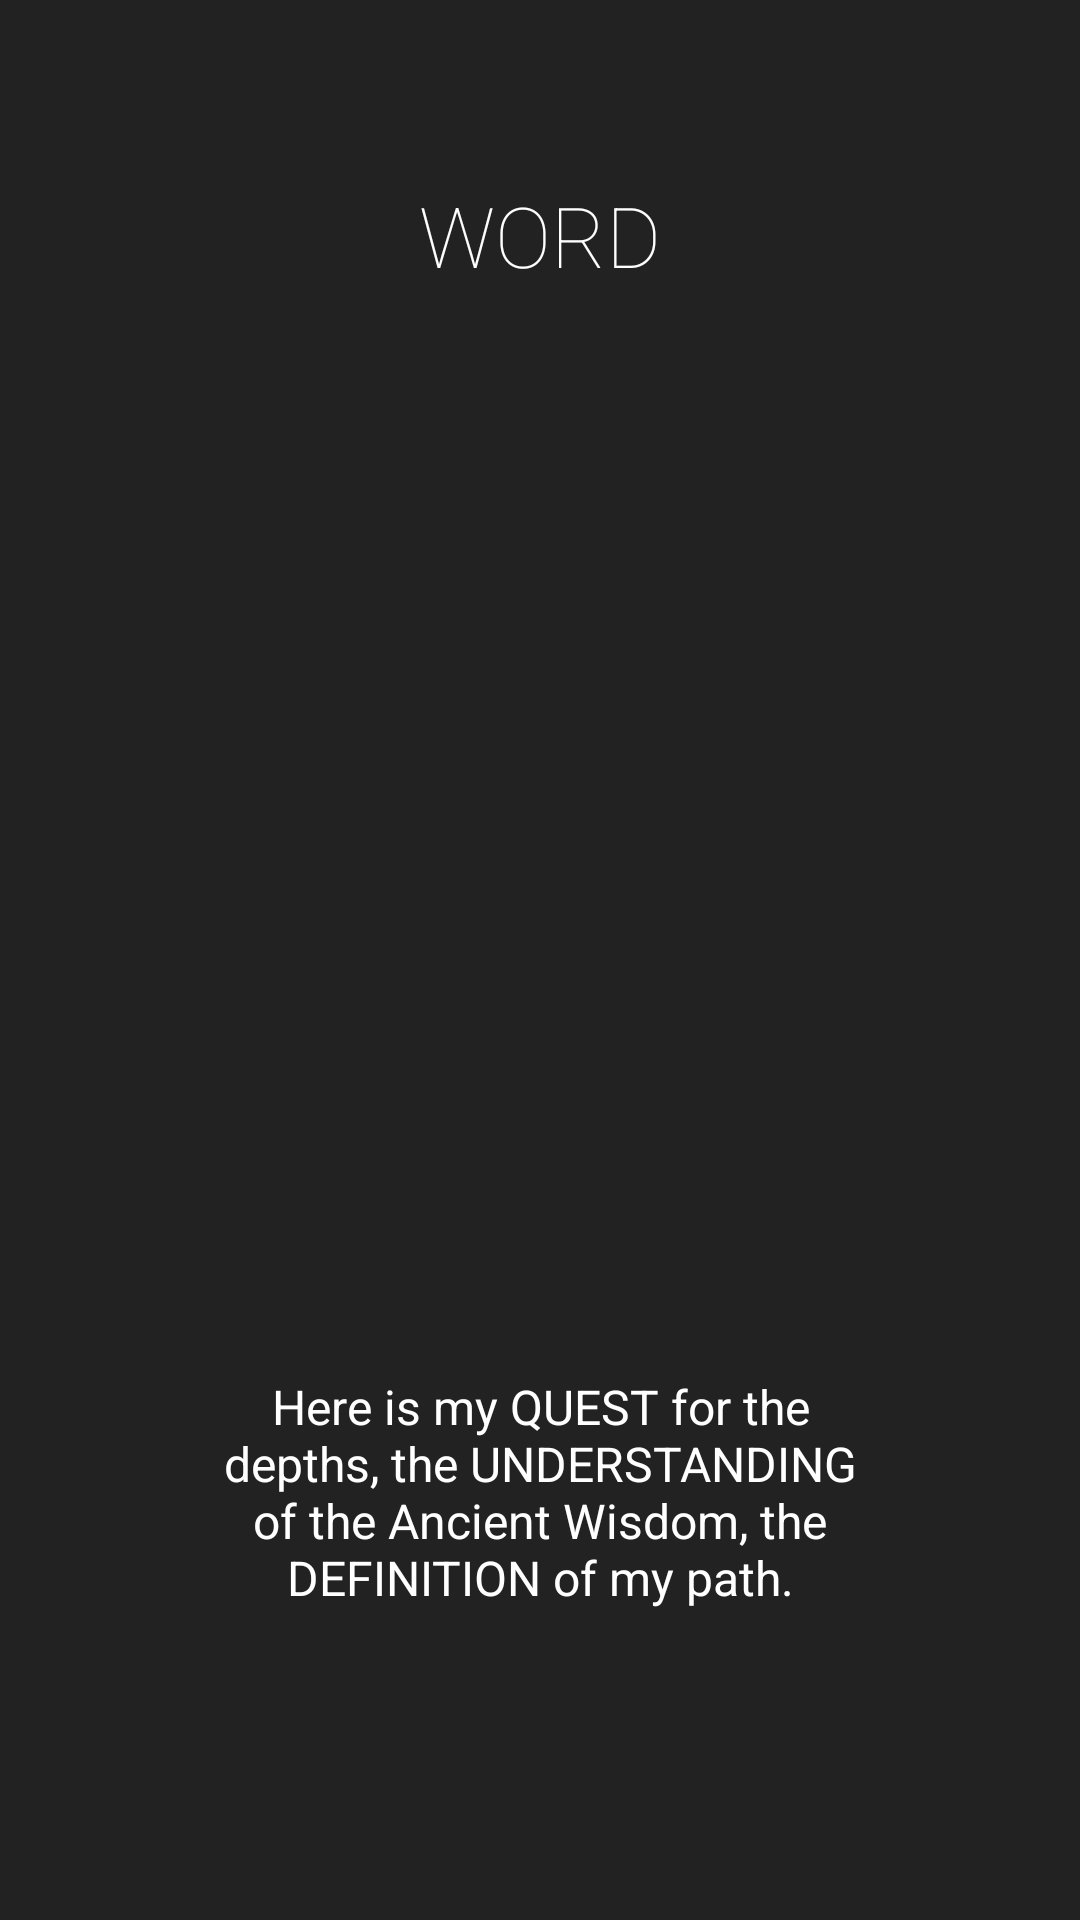

The Android layout XML behind this screen, and the referenced resources:
<!-- AndroidManifest.xml: application theme AppTheme -->
<!-- res/layout/intro.xml -->
<?xml version="1.0" encoding="utf-8"?>
<LinearLayout xmlns:android="http://schemas.android.com/apk/res/android"
    android:orientation="vertical"
    android:layout_width="match_parent"
    android:layout_height="match_parent"
    android:background="#222222"
    android:layout_weight="10"
    android:id="@+id/main">

    <TextView
        android:layout_width="wrap_content"
        android:layout_height="0dp"
        android:layout_gravity="center"
        android:gravity="center"
        android:paddingLeft="32dp"
        android:layout_weight="3"
        android:fontFamily="sans-serif-thin"
        android:textColor="#ffffff"
        android:paddingRight="32dp"
        android:textSize="28sp"
        android:text="WORD"/>

    <LinearLayout
        android:layout_width="fill_parent"
        android:layout_height="0dp"
        android:orientation="vertical"
        android:gravity="center"
        android:layout_weight="5">

        <ImageView
            android:layout_width="wrap_content"
            android:layout_height="wrap_content"
            android:layout_gravity="center"
            android:paddingLeft="16dp"
            android:paddingRight="16dp"
            android:src="@drawable/gla"/>
    </LinearLayout>
    <TextView
        android:layout_width="wrap_content"
        android:layout_height="0dp"
        android:layout_weight="3"
        android:layout_gravity="center"
        android:gravity="center"
        android:textColor="#ffffff"
        android:paddingLeft="64dp"
        android:paddingRight="64dp"
        android:textSize="16sp"
        android:text="@string/word_text"/>
    <TextView
        android:layout_width="match_parent"
        android:layout_height="64dp" />
</LinearLayout>
<!-- resources referenced by this layout -->
<resources>
  <string name="word_text">Here is my QUEST for the depths, the UNDERSTANDING of the Ancient Wisdom, the DEFINITION of my path.</string>
  <style name="AppTheme" parent="Theme.AppCompat.Light.DarkActionBar">
          
          <item name="colorPrimary">@color/colorPrimary</item>
          <item name="colorPrimaryDark">@color/colorPrimaryDark</item>
          <item name="colorAccent">@color/colorAccent</item>
      </style>
  <color name="colorPrimary">#3F51B5</color>
  <color name="colorPrimaryDark">#303F9F</color>
  <color name="colorAccent">#FF4081</color>
</resources>
